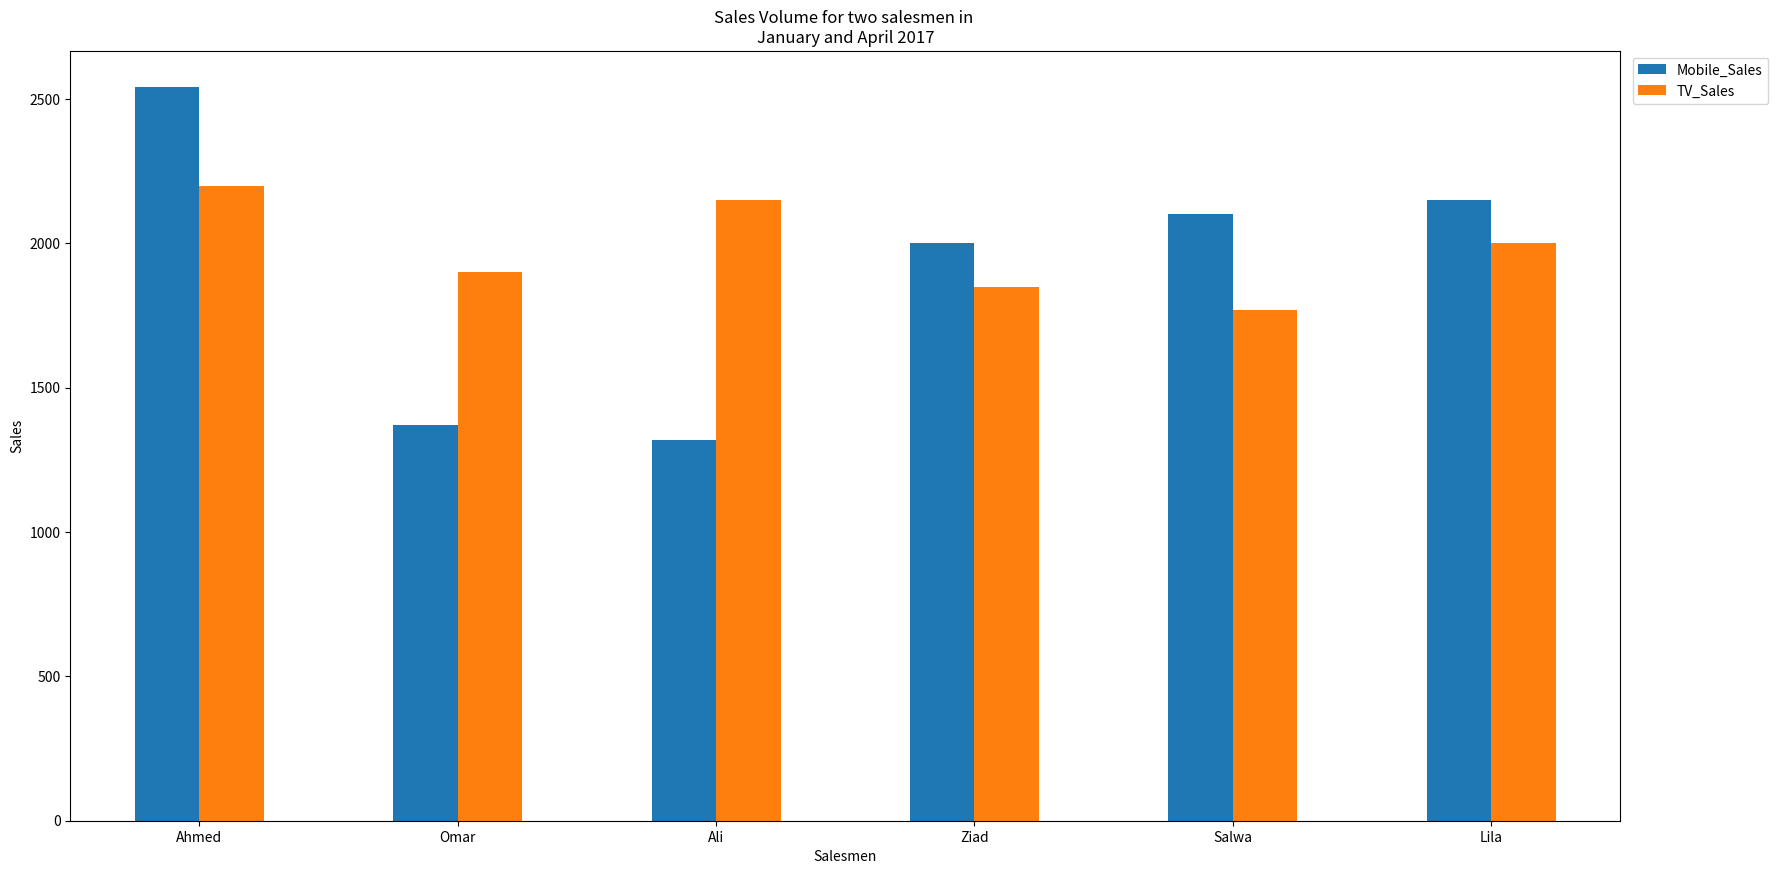
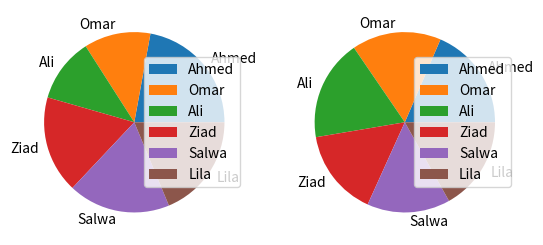
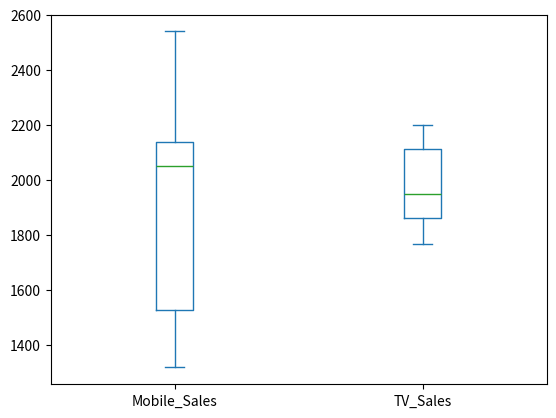
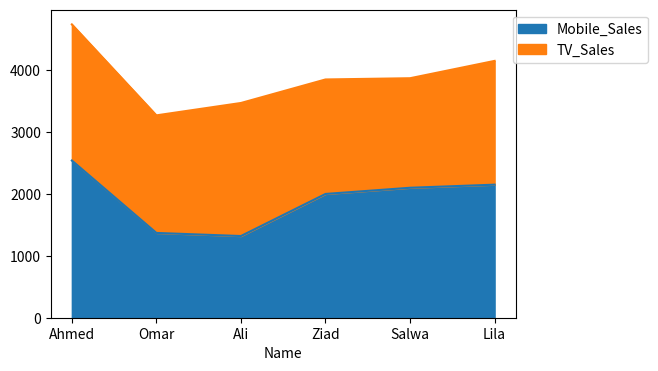
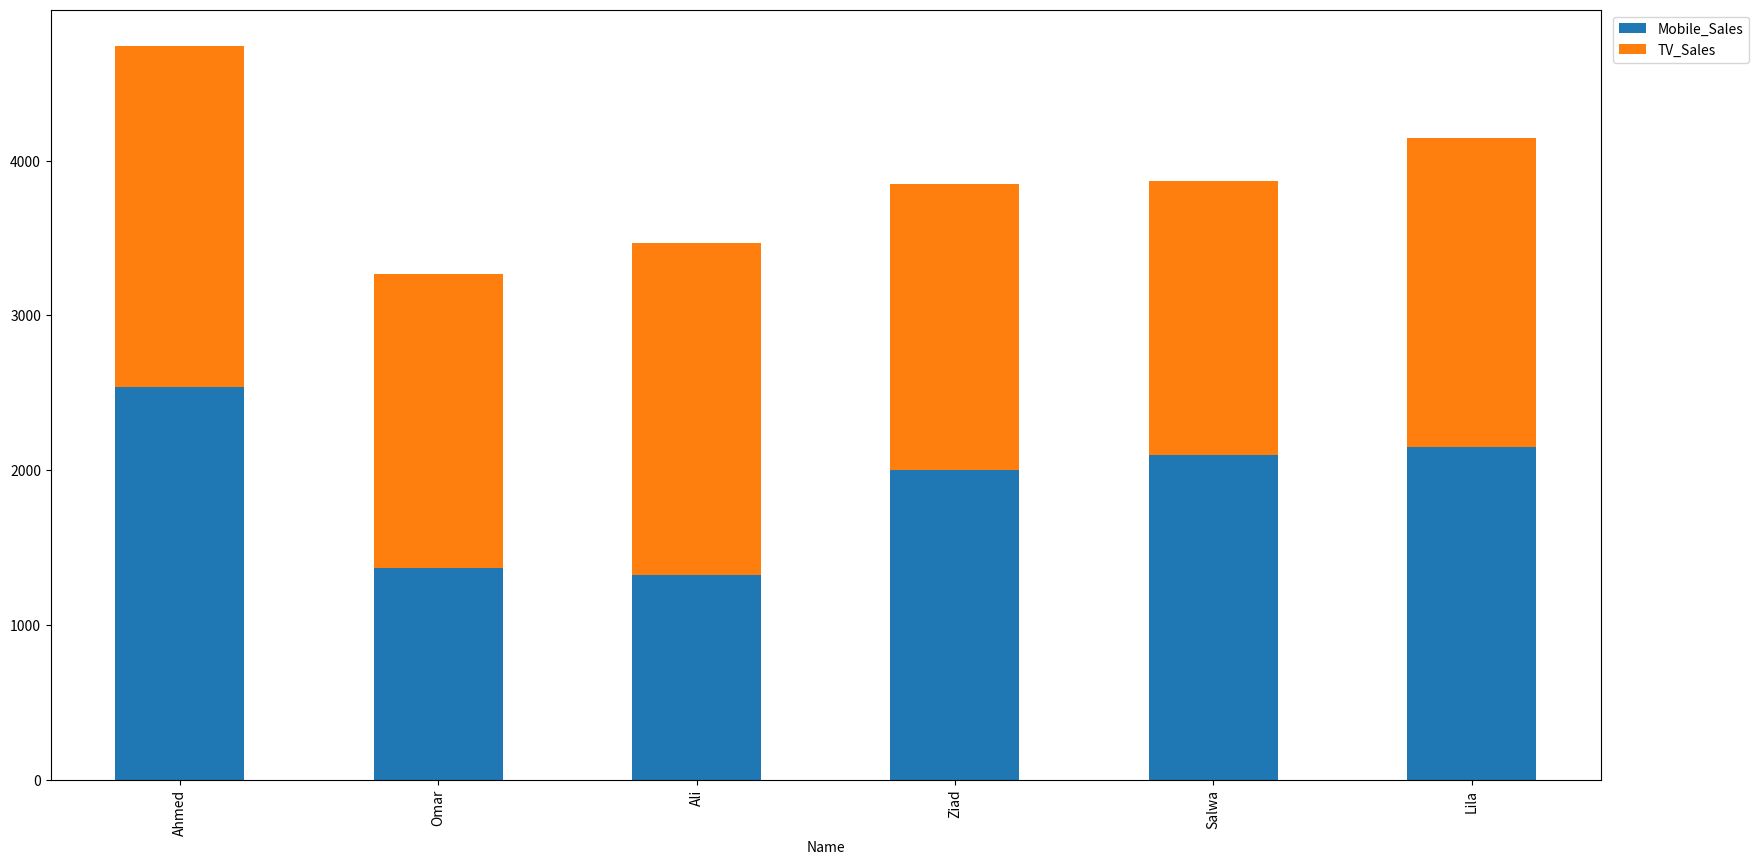

Python code for these plots, in order:
#!/usr/bin/env python
# coding: utf-8

# In[4]:


import pandas as pd
import numpy as np
import matplotlib.pyplot as plt
salesMen = ['Ahmed', 'Omar', 'Ali', 'Ziad', 'Salwa', 'Lila']
Mobile_Sales = [2540, 1370, 1320, 2000, 2100, 2150]
TV_Sales = [2200, 1900, 2150, 1850, 1770, 2000]
df = pd.DataFrame()
df ['Name'] =salesMen
df ['Mobile_Sales'] = Mobile_Sales
df['TV_Sales']=TV_Sales
df.set_index("Name",drop=True,inplace=True)
df


# In[7]:


#Create a bar plot of the sales volume
df.plot.bar( figsize=(20, 10), rot=0).legend(bbox_to_anchor=(1.1, 1)) 
plt.xlabel('Salesmen') 
plt.ylabel('Sales')
plt.title('Sales Volume for two salesmen in \nJanuary and April 2017')
plt.show()


# In[10]:


#Create a pie chart of item sales
df.plot.pie(subplots=True)


# In[11]:


#Create a box plot of item sales
df.plot.box()


# In[12]:


#Create an area plot of item sales.
df.plot.area(figsize=(6, 4)).legend(bbox_to_anchor=(1.3,1))


# In[15]:


#Create a stacked bar plot of item sales.
df.plot.bar(stacked=True, figsize=(20, 10)).legend(bbox_to_anchor=(1.1, 1))


# In[ ]:




